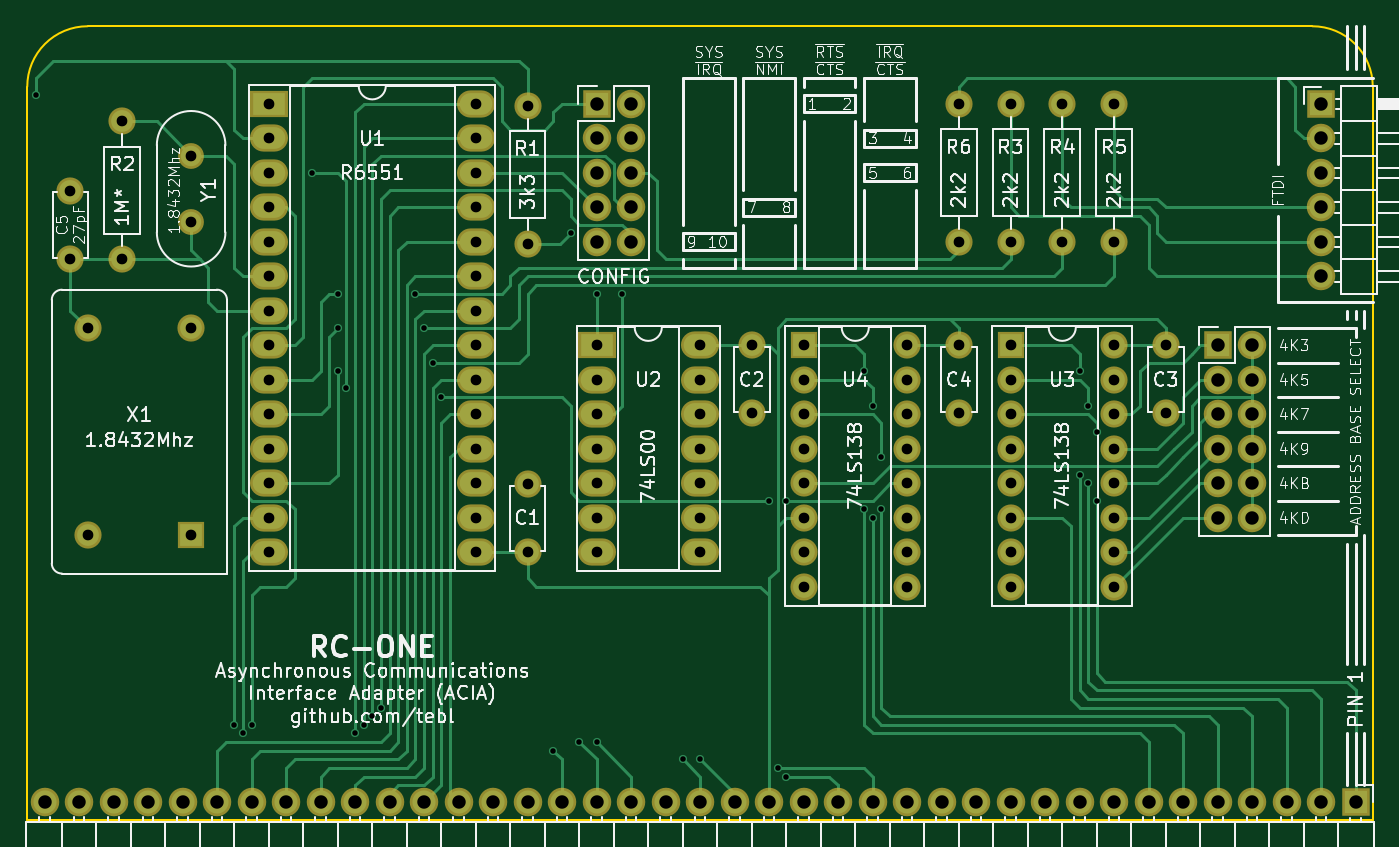
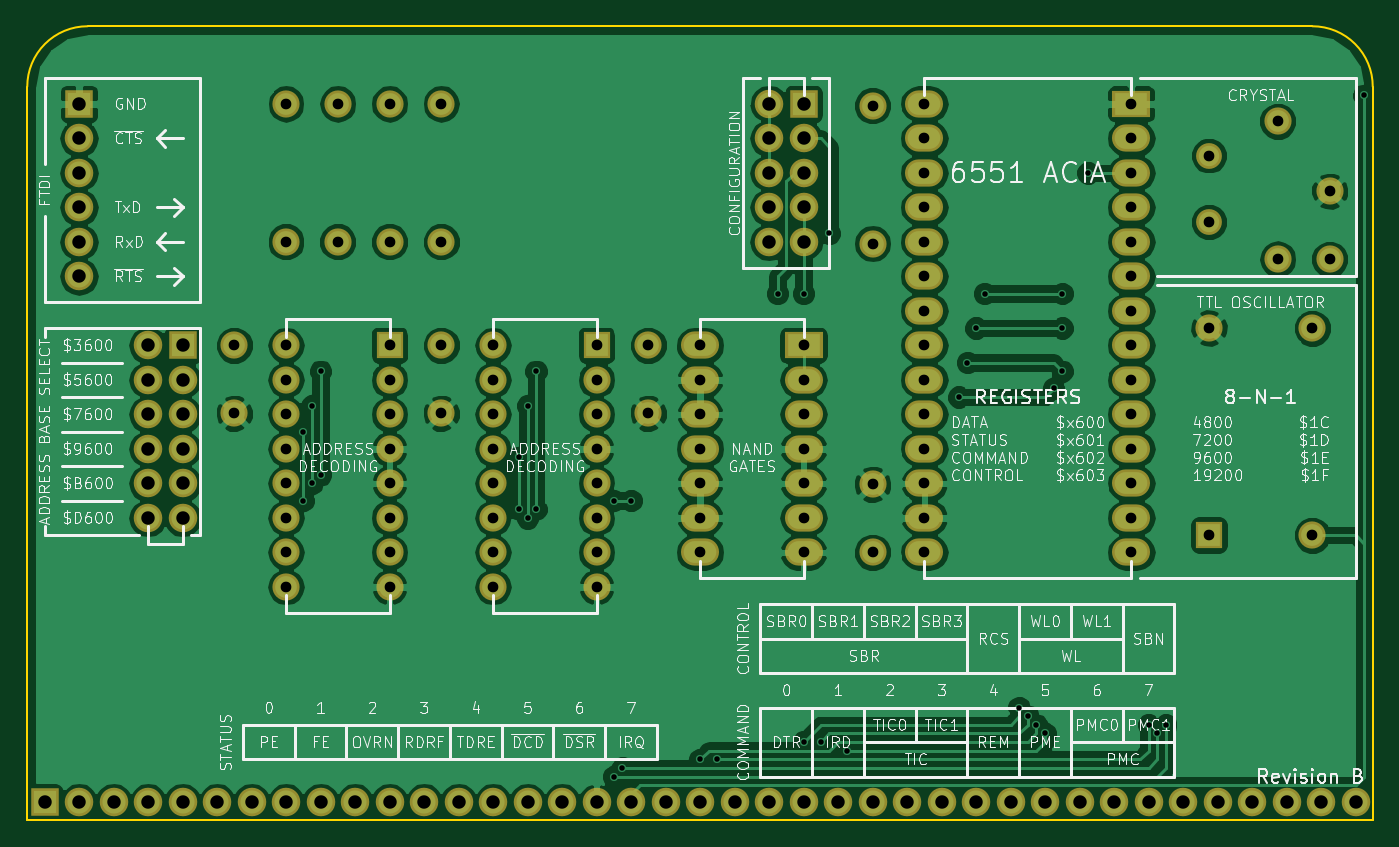
Circuit board: 10 layer files. Board 99.1 x 58.4 mm.
- bottom_copper: RC1 ACIA-B.Cu.gbl (144364 bytes)
- bottom_mask: RC1 ACIA-B.Mask.gbs (5011 bytes)
- paste: RC1 ACIA-B.Paste.gbp (264 bytes)
- bottom_silk: RC1 ACIA-B.SilkS.gbo (123986 bytes)
- outline: RC1 ACIA-Edge.Cuts.gm1 (635 bytes)
- top_copper: RC1 ACIA-F.Cu.gtl (27044 bytes)
- top_mask: RC1 ACIA-F.Mask.gts (5011 bytes)
- paste: RC1 ACIA-F.Paste.gtp (264 bytes)
- top_silk: RC1 ACIA-F.SilkS.gto (97293 bytes)
- drill: RC1 ACIA.drl (3121 bytes)

=== bottom_copper: RC1 ACIA-B.Cu.gbl (144364 bytes, source omitted) ===
=== bottom_mask: RC1 ACIA-B.Mask.gbs ===
G04 #@! TF.FileFunction,Soldermask,Bot*
%FSLAX46Y46*%
G04 Gerber Fmt 4.6, Leading zero omitted, Abs format (unit mm)*
G04 Created by KiCad (PCBNEW 4.0.7) date 01/25/20 12:18:52*
%MOMM*%
%LPD*%
G01*
G04 APERTURE LIST*
%ADD10C,0.100000*%
%ADD11C,2.000000*%
%ADD12R,2.100000X2.100000*%
%ADD13O,2.100000X2.100000*%
%ADD14R,2.000000X2.000000*%
%ADD15O,2.000000X2.000000*%
%ADD16R,2.800000X2.000000*%
%ADD17O,2.800000X2.000000*%
%ADD18C,1.900000*%
G04 APERTURE END LIST*
D10*
D11*
X98425000Y-107315000D03*
X98425000Y-102315000D03*
D12*
X193040000Y-147320000D03*
D13*
X190500000Y-147320000D03*
X187960000Y-147320000D03*
X185420000Y-147320000D03*
X182880000Y-147320000D03*
X180340000Y-147320000D03*
X177800000Y-147320000D03*
X175260000Y-147320000D03*
X172720000Y-147320000D03*
X170180000Y-147320000D03*
X167640000Y-147320000D03*
X165100000Y-147320000D03*
X162560000Y-147320000D03*
X160020000Y-147320000D03*
X157480000Y-147320000D03*
X154940000Y-147320000D03*
X152400000Y-147320000D03*
X149860000Y-147320000D03*
X147320000Y-147320000D03*
X144780000Y-147320000D03*
X142240000Y-147320000D03*
X139700000Y-147320000D03*
X137160000Y-147320000D03*
X134620000Y-147320000D03*
X132080000Y-147320000D03*
X129540000Y-147320000D03*
X127000000Y-147320000D03*
X124460000Y-147320000D03*
X121920000Y-147320000D03*
X119380000Y-147320000D03*
X116840000Y-147320000D03*
X114300000Y-147320000D03*
X111760000Y-147320000D03*
X109220000Y-147320000D03*
X106680000Y-147320000D03*
X104140000Y-147320000D03*
X101600000Y-147320000D03*
X99060000Y-147320000D03*
X96520000Y-147320000D03*
D14*
X167640000Y-113665000D03*
D15*
X175260000Y-131445000D03*
X167640000Y-116205000D03*
X175260000Y-128905000D03*
X167640000Y-118745000D03*
X175260000Y-126365000D03*
X167640000Y-121285000D03*
X175260000Y-123825000D03*
X167640000Y-123825000D03*
X175260000Y-121285000D03*
X167640000Y-126365000D03*
X175260000Y-118745000D03*
X167640000Y-128905000D03*
X175260000Y-116205000D03*
X167640000Y-131445000D03*
X175260000Y-113665000D03*
D14*
X152400000Y-113665000D03*
D15*
X160020000Y-131445000D03*
X152400000Y-116205000D03*
X160020000Y-128905000D03*
X152400000Y-118745000D03*
X160020000Y-126365000D03*
X152400000Y-121285000D03*
X160020000Y-123825000D03*
X152400000Y-123825000D03*
X160020000Y-121285000D03*
X152400000Y-126365000D03*
X160020000Y-118745000D03*
X152400000Y-128905000D03*
X160020000Y-116205000D03*
X152400000Y-131445000D03*
X160020000Y-113665000D03*
D12*
X182880000Y-113665000D03*
D13*
X185420000Y-113665000D03*
X182880000Y-116205000D03*
X185420000Y-116205000D03*
X182880000Y-118745000D03*
X185420000Y-118745000D03*
X182880000Y-121285000D03*
X185420000Y-121285000D03*
X182880000Y-123825000D03*
X185420000Y-123825000D03*
X182880000Y-126365000D03*
X185420000Y-126365000D03*
D11*
X132080000Y-128905000D03*
X132080000Y-123905000D03*
X179070000Y-113665000D03*
X179070000Y-118665000D03*
X148590000Y-113665000D03*
X148590000Y-118665000D03*
X163830000Y-113665000D03*
X163830000Y-118665000D03*
D14*
X107315000Y-127635000D03*
D11*
X99695000Y-127635000D03*
X99695000Y-112395000D03*
X107315000Y-112395000D03*
D12*
X137160000Y-95885000D03*
D13*
X139700000Y-95885000D03*
X137160000Y-98425000D03*
X139700000Y-98425000D03*
X137160000Y-100965000D03*
X139700000Y-100965000D03*
X137160000Y-103505000D03*
X139700000Y-103505000D03*
X137160000Y-106045000D03*
X139700000Y-106045000D03*
D12*
X190500000Y-95885000D03*
D13*
X190500000Y-98425000D03*
X190500000Y-100965000D03*
X190500000Y-103505000D03*
X190500000Y-106045000D03*
X190500000Y-108585000D03*
D11*
X132080000Y-96012000D03*
D15*
X132080000Y-106172000D03*
D11*
X102235000Y-97155000D03*
D15*
X102235000Y-107315000D03*
D11*
X167640000Y-106045000D03*
D15*
X167640000Y-95885000D03*
D11*
X171450000Y-106045000D03*
D15*
X171450000Y-95885000D03*
D11*
X175260000Y-106045000D03*
D15*
X175260000Y-95885000D03*
D11*
X163830000Y-106045000D03*
D15*
X163830000Y-95885000D03*
D16*
X113030000Y-95885000D03*
D17*
X128270000Y-128905000D03*
X113030000Y-98425000D03*
X128270000Y-126365000D03*
X113030000Y-100965000D03*
X128270000Y-123825000D03*
X113030000Y-103505000D03*
X128270000Y-121285000D03*
X113030000Y-106045000D03*
X128270000Y-118745000D03*
X113030000Y-108585000D03*
X128270000Y-116205000D03*
X113030000Y-111125000D03*
X128270000Y-113665000D03*
X113030000Y-113665000D03*
X128270000Y-111125000D03*
X113030000Y-116205000D03*
X128270000Y-108585000D03*
X113030000Y-118745000D03*
X128270000Y-106045000D03*
X113030000Y-121285000D03*
X128270000Y-103505000D03*
X113030000Y-123825000D03*
X128270000Y-100965000D03*
X113030000Y-126365000D03*
X128270000Y-98425000D03*
X113030000Y-128905000D03*
X128270000Y-95885000D03*
D16*
X137160000Y-113665000D03*
D17*
X144780000Y-128905000D03*
X137160000Y-116205000D03*
X144780000Y-126365000D03*
X137160000Y-118745000D03*
X144780000Y-123825000D03*
X137160000Y-121285000D03*
X144780000Y-121285000D03*
X137160000Y-123825000D03*
X144780000Y-118745000D03*
X137160000Y-126365000D03*
X144780000Y-116205000D03*
X137160000Y-128905000D03*
X144780000Y-113665000D03*
D18*
X107315000Y-99695000D03*
X107315000Y-104575000D03*
M02*

=== paste: RC1 ACIA-B.Paste.gbp ===
G04 #@! TF.FileFunction,Paste,Bot*
%FSLAX46Y46*%
G04 Gerber Fmt 4.6, Leading zero omitted, Abs format (unit mm)*
G04 Created by KiCad (PCBNEW 4.0.7) date 01/25/20 12:18:52*
%MOMM*%
%LPD*%
G01*
G04 APERTURE LIST*
%ADD10C,0.100000*%
G04 APERTURE END LIST*
D10*
M02*

=== bottom_silk: RC1 ACIA-B.SilkS.gbo (123986 bytes, source omitted) ===
=== outline: RC1 ACIA-Edge.Cuts.gm1 ===
G04 #@! TF.FileFunction,Profile,NP*
%FSLAX46Y46*%
G04 Gerber Fmt 4.6, Leading zero omitted, Abs format (unit mm)*
G04 Created by KiCad (PCBNEW 4.0.7) date 01/25/20 12:18:52*
%MOMM*%
%LPD*%
G01*
G04 APERTURE LIST*
%ADD10C,0.100000*%
%ADD11C,0.150000*%
G04 APERTURE END LIST*
D10*
D11*
X95250000Y-148590000D02*
X95250000Y-94615000D01*
X194310000Y-94615000D02*
X194310000Y-148590000D01*
X194310000Y-94615000D02*
G75*
G03X189865000Y-90170000I-4445000J0D01*
G01*
X189865000Y-90170000D02*
X99695000Y-90170000D01*
X194310000Y-148590000D02*
X95250000Y-148590000D01*
X99695000Y-90170000D02*
G75*
G03X95250000Y-94615000I0J-4445000D01*
G01*
M02*

=== top_copper: RC1 ACIA-F.Cu.gtl (27044 bytes, source omitted) ===
=== top_mask: RC1 ACIA-F.Mask.gts ===
G04 #@! TF.FileFunction,Soldermask,Top*
%FSLAX46Y46*%
G04 Gerber Fmt 4.6, Leading zero omitted, Abs format (unit mm)*
G04 Created by KiCad (PCBNEW 4.0.7) date 01/25/20 12:18:52*
%MOMM*%
%LPD*%
G01*
G04 APERTURE LIST*
%ADD10C,0.100000*%
%ADD11C,2.000000*%
%ADD12R,2.100000X2.100000*%
%ADD13O,2.100000X2.100000*%
%ADD14R,2.000000X2.000000*%
%ADD15O,2.000000X2.000000*%
%ADD16R,2.800000X2.000000*%
%ADD17O,2.800000X2.000000*%
%ADD18C,1.900000*%
G04 APERTURE END LIST*
D10*
D11*
X98425000Y-107315000D03*
X98425000Y-102315000D03*
D12*
X193040000Y-147320000D03*
D13*
X190500000Y-147320000D03*
X187960000Y-147320000D03*
X185420000Y-147320000D03*
X182880000Y-147320000D03*
X180340000Y-147320000D03*
X177800000Y-147320000D03*
X175260000Y-147320000D03*
X172720000Y-147320000D03*
X170180000Y-147320000D03*
X167640000Y-147320000D03*
X165100000Y-147320000D03*
X162560000Y-147320000D03*
X160020000Y-147320000D03*
X157480000Y-147320000D03*
X154940000Y-147320000D03*
X152400000Y-147320000D03*
X149860000Y-147320000D03*
X147320000Y-147320000D03*
X144780000Y-147320000D03*
X142240000Y-147320000D03*
X139700000Y-147320000D03*
X137160000Y-147320000D03*
X134620000Y-147320000D03*
X132080000Y-147320000D03*
X129540000Y-147320000D03*
X127000000Y-147320000D03*
X124460000Y-147320000D03*
X121920000Y-147320000D03*
X119380000Y-147320000D03*
X116840000Y-147320000D03*
X114300000Y-147320000D03*
X111760000Y-147320000D03*
X109220000Y-147320000D03*
X106680000Y-147320000D03*
X104140000Y-147320000D03*
X101600000Y-147320000D03*
X99060000Y-147320000D03*
X96520000Y-147320000D03*
D14*
X167640000Y-113665000D03*
D15*
X175260000Y-131445000D03*
X167640000Y-116205000D03*
X175260000Y-128905000D03*
X167640000Y-118745000D03*
X175260000Y-126365000D03*
X167640000Y-121285000D03*
X175260000Y-123825000D03*
X167640000Y-123825000D03*
X175260000Y-121285000D03*
X167640000Y-126365000D03*
X175260000Y-118745000D03*
X167640000Y-128905000D03*
X175260000Y-116205000D03*
X167640000Y-131445000D03*
X175260000Y-113665000D03*
D14*
X152400000Y-113665000D03*
D15*
X160020000Y-131445000D03*
X152400000Y-116205000D03*
X160020000Y-128905000D03*
X152400000Y-118745000D03*
X160020000Y-126365000D03*
X152400000Y-121285000D03*
X160020000Y-123825000D03*
X152400000Y-123825000D03*
X160020000Y-121285000D03*
X152400000Y-126365000D03*
X160020000Y-118745000D03*
X152400000Y-128905000D03*
X160020000Y-116205000D03*
X152400000Y-131445000D03*
X160020000Y-113665000D03*
D12*
X182880000Y-113665000D03*
D13*
X185420000Y-113665000D03*
X182880000Y-116205000D03*
X185420000Y-116205000D03*
X182880000Y-118745000D03*
X185420000Y-118745000D03*
X182880000Y-121285000D03*
X185420000Y-121285000D03*
X182880000Y-123825000D03*
X185420000Y-123825000D03*
X182880000Y-126365000D03*
X185420000Y-126365000D03*
D11*
X132080000Y-128905000D03*
X132080000Y-123905000D03*
X179070000Y-113665000D03*
X179070000Y-118665000D03*
X148590000Y-113665000D03*
X148590000Y-118665000D03*
X163830000Y-113665000D03*
X163830000Y-118665000D03*
D14*
X107315000Y-127635000D03*
D11*
X99695000Y-127635000D03*
X99695000Y-112395000D03*
X107315000Y-112395000D03*
D12*
X137160000Y-95885000D03*
D13*
X139700000Y-95885000D03*
X137160000Y-98425000D03*
X139700000Y-98425000D03*
X137160000Y-100965000D03*
X139700000Y-100965000D03*
X137160000Y-103505000D03*
X139700000Y-103505000D03*
X137160000Y-106045000D03*
X139700000Y-106045000D03*
D12*
X190500000Y-95885000D03*
D13*
X190500000Y-98425000D03*
X190500000Y-100965000D03*
X190500000Y-103505000D03*
X190500000Y-106045000D03*
X190500000Y-108585000D03*
D11*
X132080000Y-96012000D03*
D15*
X132080000Y-106172000D03*
D11*
X102235000Y-97155000D03*
D15*
X102235000Y-107315000D03*
D11*
X167640000Y-106045000D03*
D15*
X167640000Y-95885000D03*
D11*
X171450000Y-106045000D03*
D15*
X171450000Y-95885000D03*
D11*
X175260000Y-106045000D03*
D15*
X175260000Y-95885000D03*
D11*
X163830000Y-106045000D03*
D15*
X163830000Y-95885000D03*
D16*
X113030000Y-95885000D03*
D17*
X128270000Y-128905000D03*
X113030000Y-98425000D03*
X128270000Y-126365000D03*
X113030000Y-100965000D03*
X128270000Y-123825000D03*
X113030000Y-103505000D03*
X128270000Y-121285000D03*
X113030000Y-106045000D03*
X128270000Y-118745000D03*
X113030000Y-108585000D03*
X128270000Y-116205000D03*
X113030000Y-111125000D03*
X128270000Y-113665000D03*
X113030000Y-113665000D03*
X128270000Y-111125000D03*
X113030000Y-116205000D03*
X128270000Y-108585000D03*
X113030000Y-118745000D03*
X128270000Y-106045000D03*
X113030000Y-121285000D03*
X128270000Y-103505000D03*
X113030000Y-123825000D03*
X128270000Y-100965000D03*
X113030000Y-126365000D03*
X128270000Y-98425000D03*
X113030000Y-128905000D03*
X128270000Y-95885000D03*
D16*
X137160000Y-113665000D03*
D17*
X144780000Y-128905000D03*
X137160000Y-116205000D03*
X144780000Y-126365000D03*
X137160000Y-118745000D03*
X144780000Y-123825000D03*
X137160000Y-121285000D03*
X144780000Y-121285000D03*
X137160000Y-123825000D03*
X144780000Y-118745000D03*
X137160000Y-126365000D03*
X144780000Y-116205000D03*
X137160000Y-128905000D03*
X144780000Y-113665000D03*
D18*
X107315000Y-99695000D03*
X107315000Y-104575000D03*
M02*

=== paste: RC1 ACIA-F.Paste.gtp ===
G04 #@! TF.FileFunction,Paste,Top*
%FSLAX46Y46*%
G04 Gerber Fmt 4.6, Leading zero omitted, Abs format (unit mm)*
G04 Created by KiCad (PCBNEW 4.0.7) date 01/25/20 12:18:52*
%MOMM*%
%LPD*%
G01*
G04 APERTURE LIST*
%ADD10C,0.100000*%
G04 APERTURE END LIST*
D10*
M02*

=== top_silk: RC1 ACIA-F.SilkS.gto (97293 bytes, source omitted) ===
=== drill: RC1 ACIA.drl ===
M48
;DRILL file {KiCad 4.0.7} date 01/25/20 12:18:54
;FORMAT={2:4/ absolute / inch / suppress leading zeros}
FMAT,2
INCH,TZ
T1C0.016
T2C0.031
T3C0.039
%
G90
G05
M72
T1
X37750Y-37500
X43500Y-55750
X43750Y-56000
X44000Y-55750
X45750Y-39750
X46500Y-43250
X46500Y-44250
X46500Y-45500
X46750Y-46000
X47000Y-56000
X47250Y-55750
X47500Y-55500
X47750Y-55250
X48750Y-43250
X49000Y-44250
X49250Y-45250
X49500Y-46250
X52750Y-56500
X53250Y-41500
X53500Y-56250
X54000Y-43250
X54000Y-56250
X54750Y-43250
X56500Y-56750
X57000Y-56750
X59000Y-49250
X59250Y-57000
X59500Y-49250
X59500Y-57250
X61750Y-45500
X61750Y-49500
X62000Y-46500
X62000Y-49750
X62250Y-48000
X62250Y-49500
X68000Y-45500
X68000Y-48500
X68250Y-46500
X68250Y-48750
X68500Y-47250
X68500Y-49250
T2
X38750Y-40281
X38750Y-42250
X39250Y-44250
X39250Y-50250
X40250Y-38250
X40250Y-42250
X42250Y-39250
X42250Y-41171
X42250Y-44250
X42250Y-50250
X44500Y-37750
X44500Y-38750
X44500Y-39750
X44500Y-40750
X44500Y-41750
X44500Y-42750
X44500Y-43750
X44500Y-44750
X44500Y-45750
X44500Y-46750
X44500Y-47750
X44500Y-48750
X44500Y-49750
X44500Y-50750
X50500Y-37750
X50500Y-38750
X50500Y-39750
X50500Y-40750
X50500Y-41750
X50500Y-42750
X50500Y-43750
X50500Y-44750
X50500Y-45750
X50500Y-46750
X50500Y-47750
X50500Y-48750
X50500Y-49750
X50500Y-50750
X52000Y-37800
X52000Y-41800
X52000Y-48781
X52000Y-50750
X54000Y-44750
X54000Y-45750
X54000Y-46750
X54000Y-47750
X54000Y-48750
X54000Y-49750
X54000Y-50750
X57000Y-44750
X57000Y-45750
X57000Y-46750
X57000Y-47750
X57000Y-48750
X57000Y-49750
X57000Y-50750
X58500Y-44750
X58500Y-46719
X60000Y-44750
X60000Y-45750
X60000Y-46750
X60000Y-47750
X60000Y-48750
X60000Y-49750
X60000Y-50750
X60000Y-51750
X63000Y-44750
X63000Y-45750
X63000Y-46750
X63000Y-47750
X63000Y-48750
X63000Y-49750
X63000Y-50750
X63000Y-51750
X64500Y-37750
X64500Y-41750
X64500Y-44750
X64500Y-46719
X66000Y-37750
X66000Y-41750
X66000Y-44750
X66000Y-45750
X66000Y-46750
X66000Y-47750
X66000Y-48750
X66000Y-49750
X66000Y-50750
X66000Y-51750
X67500Y-37750
X67500Y-41750
X69000Y-37750
X69000Y-41750
X69000Y-44750
X69000Y-45750
X69000Y-46750
X69000Y-47750
X69000Y-48750
X69000Y-49750
X69000Y-50750
X69000Y-51750
X70500Y-44750
X70500Y-46719
T3
X38000Y-58000
X39000Y-58000
X40000Y-58000
X41000Y-58000
X42000Y-58000
X43000Y-58000
X44000Y-58000
X45000Y-58000
X46000Y-58000
X47000Y-58000
X48000Y-58000
X49000Y-58000
X50000Y-58000
X51000Y-58000
X52000Y-58000
X53000Y-58000
X54000Y-37750
X54000Y-38750
X54000Y-39750
X54000Y-40750
X54000Y-41750
X54000Y-58000
X55000Y-37750
X55000Y-38750
X55000Y-39750
X55000Y-40750
X55000Y-41750
X55000Y-58000
X56000Y-58000
X57000Y-58000
X58000Y-58000
X59000Y-58000
X60000Y-58000
X61000Y-58000
X62000Y-58000
X63000Y-58000
X64000Y-58000
X65000Y-58000
X66000Y-58000
X67000Y-58000
X68000Y-58000
X69000Y-58000
X70000Y-58000
X71000Y-58000
X72000Y-44750
X72000Y-45750
X72000Y-46750
X72000Y-47750
X72000Y-48750
X72000Y-49750
X72000Y-58000
X73000Y-44750
X73000Y-45750
X73000Y-46750
X73000Y-47750
X73000Y-48750
X73000Y-49750
X73000Y-58000
X74000Y-58000
X75000Y-37750
X75000Y-38750
X75000Y-39750
X75000Y-40750
X75000Y-41750
X75000Y-42750
X75000Y-58000
X76000Y-58000
T0
M30
